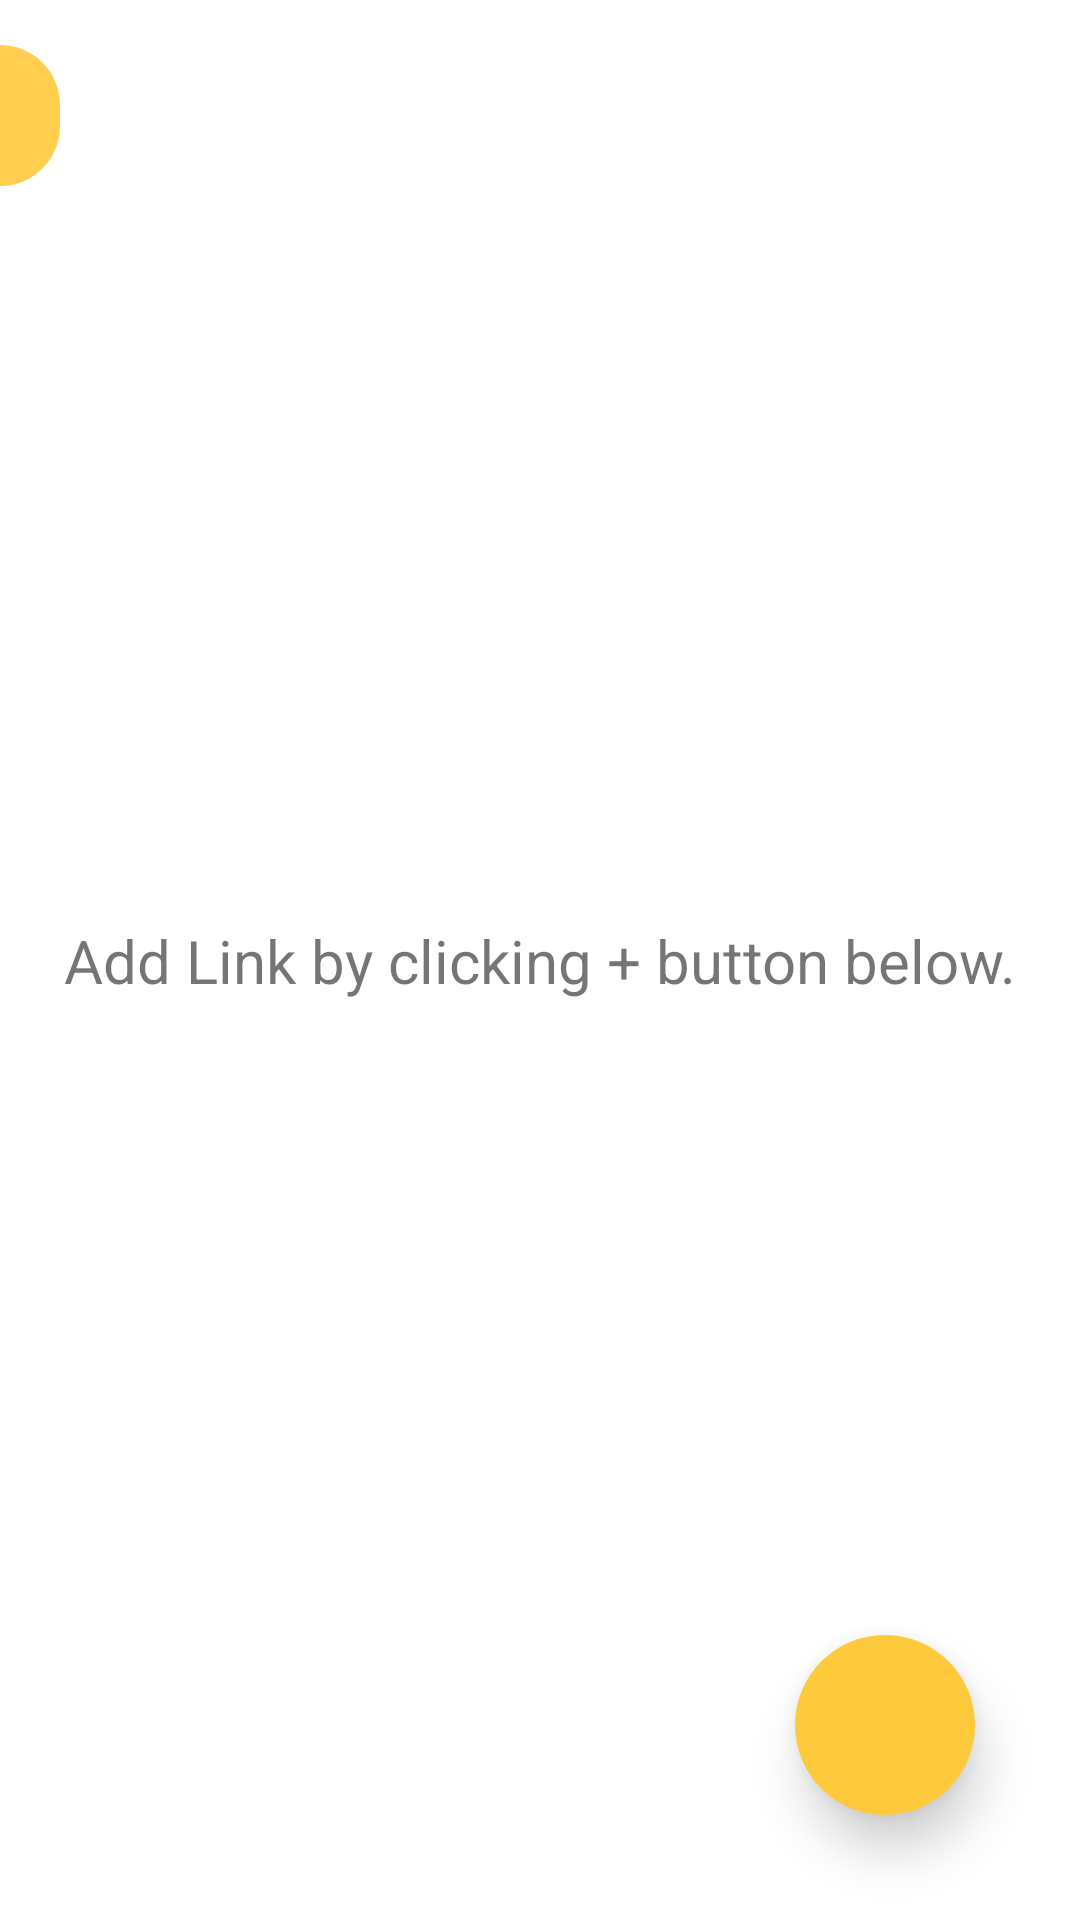

Write the Android layout XML for this screen, with the resource values it uses.
<!-- AndroidManifest.xml: application theme Theme.LinkQueue -->
<!-- res/layout/activity_main.xml -->
<?xml version="1.0" encoding="utf-8"?>
<layout xmlns:android="http://schemas.android.com/apk/res/android"
    xmlns:app="http://schemas.android.com/apk/res-auto"
    xmlns:tools="http://schemas.android.com/tools">

    <data>
        <variable
            name="mainViewModel"
            type="com.bsoft.linkqueue.main.MainViewModel" />
    </data>

<androidx.constraintlayout.widget.ConstraintLayout
    android:layout_width="match_parent"
    android:layout_height="match_parent"
    tools:context=".main.MainActivity">

    <TextView
        android:id="@+id/toolbarTitle"
        android:layout_width="wrap_content"
        android:layout_height="wrap_content"
        android:layout_marginTop="15dp"
        android:text="@{mainViewModel.totalItem}"
        android:textColor="@color/black"
        android:textSize="20sp"
        android:alpha="0.9"
        android:padding="10dp"
        android:background="@drawable/right_half_cirle_yellow"
        android:textStyle="bold"
        app:layout_constraintStart_toStartOf="parent"
        app:layout_constraintTop_toTopOf="parent" />

    <androidx.recyclerview.widget.RecyclerView
        android:id="@+id/listItemRecyclerView"
        android:layout_width="match_parent"
        android:layout_height="0dp"
        android:layout_marginTop="5dp"
        app:layout_constraintBottom_toBottomOf="parent"
        app:layout_constraintEnd_toEndOf="parent"
        app:layout_constraintStart_toStartOf="parent"
        app:layout_constraintTop_toBottomOf="@+id/toolbarTitle" />

    <TextView
        android:id="@+id/emptyListText"
        android:layout_width="wrap_content"
        android:layout_height="wrap_content"
        android:text="@string/add_link_by_clicking_button_below"
        android:textSize="20sp"
        android:visibility="@{mainViewModel.emptyListTextVisibility}"
        app:layout_constraintBottom_toBottomOf="parent"
        app:layout_constraintEnd_toEndOf="parent"
        app:layout_constraintStart_toStartOf="parent"
        app:layout_constraintTop_toTopOf="parent" />

    <ImageView
        android:id="@+id/addLink"
        android:layout_width="60dp"
        android:layout_height="60dp"
        app:tint="@color/white"
        android:elevation="10dp"
        android:padding="10dp"
        android:background="@drawable/circle_yellow"
        android:onClick="@{()->mainViewModel.addLinkDialog()}"
        android:layout_margin="35dp"
        android:contentDescription="@string/add_link"
        android:src="@drawable/ic_baseline_add_24"
        app:layout_constraintBottom_toBottomOf="parent"
        app:layout_constraintEnd_toEndOf="parent" />

</androidx.constraintlayout.widget.ConstraintLayout>
</layout>
<!-- resources referenced by this layout -->
<resources>
  <color name="black">#FF000000</color>
  <color name="white">#FFFFFFFF</color>
  <!-- drawable circle_yellow (drawable) -->
  <?xml version="1.0" encoding="utf-8"?>
  <shape android:shape="oval" xmlns:android="http://schemas.android.com/apk/res/android">
      <size android:height="40dp"
          android:width="40dp"/>
      <solid android:color="@color/yellow"/>
  </shape>
  <!-- drawable right_half_cirle_yellow (drawable) -->
  <?xml version="1.0" encoding="utf-8"?>
  <shape android:shape="rectangle" xmlns:android="http://schemas.android.com/apk/res/android">
      <solid android:color="@color/yellow"/>
      <corners android:topRightRadius="60dp"
          android:bottomRightRadius="60dp"/>
  </shape>
  <string name="add_link">addLink</string>
  <string name="add_link_by_clicking_button_below">Add Link by clicking + button below.</string>
  <style name="Theme.LinkQueue" parent="Theme.MaterialComponents.Light.NoActionBar">
          
          <item name="colorPrimary">@color/yellow</item>
          <item name="colorPrimaryVariant">@color/yellow</item>
          <item name="colorOnPrimary">@color/black</item>
          
          <item name="colorSecondary">@color/blue</item>
          <item name="colorSecondaryVariant">@color/blue</item>
          <item name="colorOnSecondary">@color/blue</item>
          
          <item name="android:statusBarColor" tools:targetApi="l">?attr/colorPrimaryVariant</item>
          
      </style>
  <color name="yellow">#ffc93c</color>
  <color name="blue">#155263</color>
</resources>
